Photos from the image-classification dataset "dataset" in the GitHub repository AlyonaChep/bird-identification-system. Its 5 classes are: blackbird, blue tit, great tit, robin, sparrow.

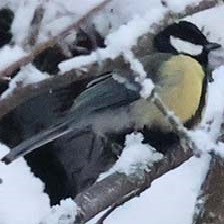
Label: great tit

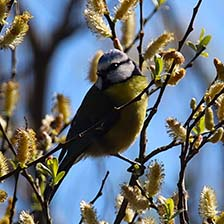
Label: blue tit

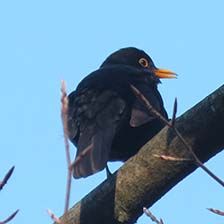
Label: blackbird

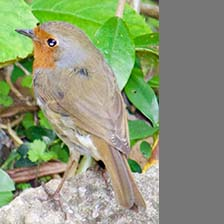
Label: robin

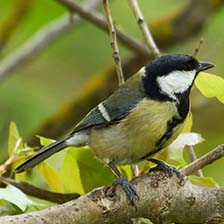
Label: great tit

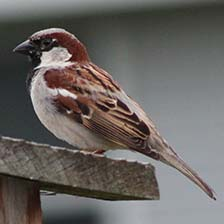
Label: sparrow
